Run: headless pygame with SDL's dummy video driver; simulated clock (each Clock.tick advances the game by its frame time, no real sleeping); random seed 0; keys injected as events and as key.get_pressed() state; no mouse input.
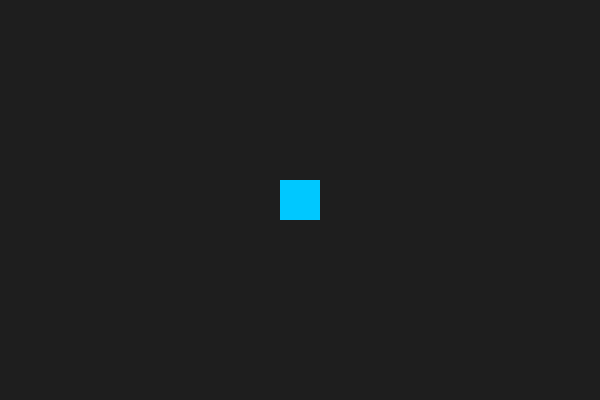
Frame 1 of 4 · flips 1–60 · no input
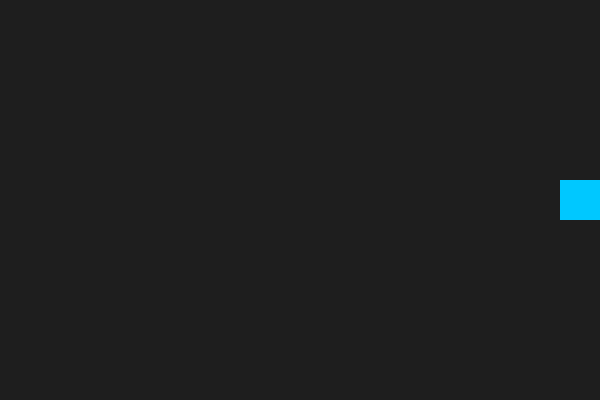
Frame 2 of 4 · flips 61–180 · tapped SPACE, RETURN · held RIGHT (→), D
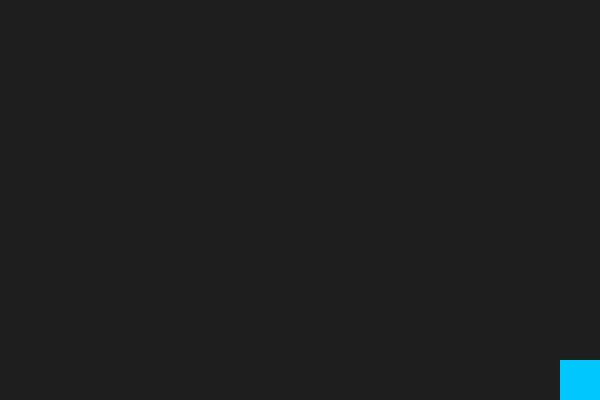
Frame 3 of 4 · flips 181–300 · held DOWN (↓), S
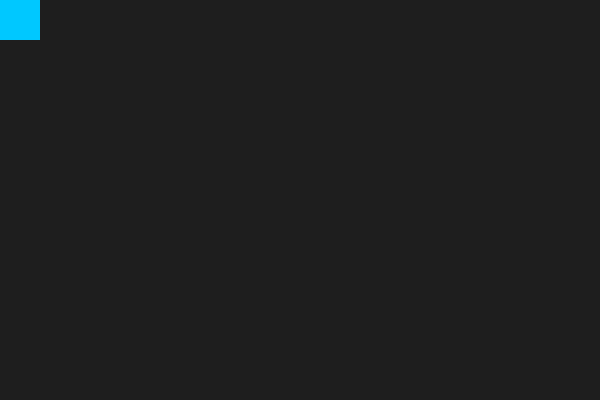
Frame 4 of 4 · flips 301–420 · held LEFT (←), A, UP (↑), W

The pygame program that drew these frames:

import pygame

pygame.init()

width, height = 600, 400
screen = pygame.display.set_mode((width, height))

# Setting name for window
pygame.display.set_caption('Mole in da hole')

# creating a bool value which checks 
# if game is running
running = True

square_size = 40
x, y = width // 2 - square_size // 2, height // 2 - square_size // 2
speed = 5
clock = pygame.time.Clock()

# basic ass pygame loop
while running:
    for event in pygame.event.get():
        if event.type == pygame.QUIT:
            running = False

    keys = pygame.key.get_pressed()
    if keys[pygame.K_w]:
        y -= speed
    if keys[pygame.K_s]:
        y += speed
    if keys[pygame.K_a]:
        x -= speed
    if keys[pygame.K_d]:
        x += speed

    # clamp the position into the canvas
    x = max(0, min(x, width - square_size))
    y = max(0, min(y, height - square_size))

    screen.fill((30, 30, 30))
    pygame.draw.rect(screen, (0, 200, 255), (x, y, square_size, square_size))
    pygame.display.flip()
    clock.tick(60)
